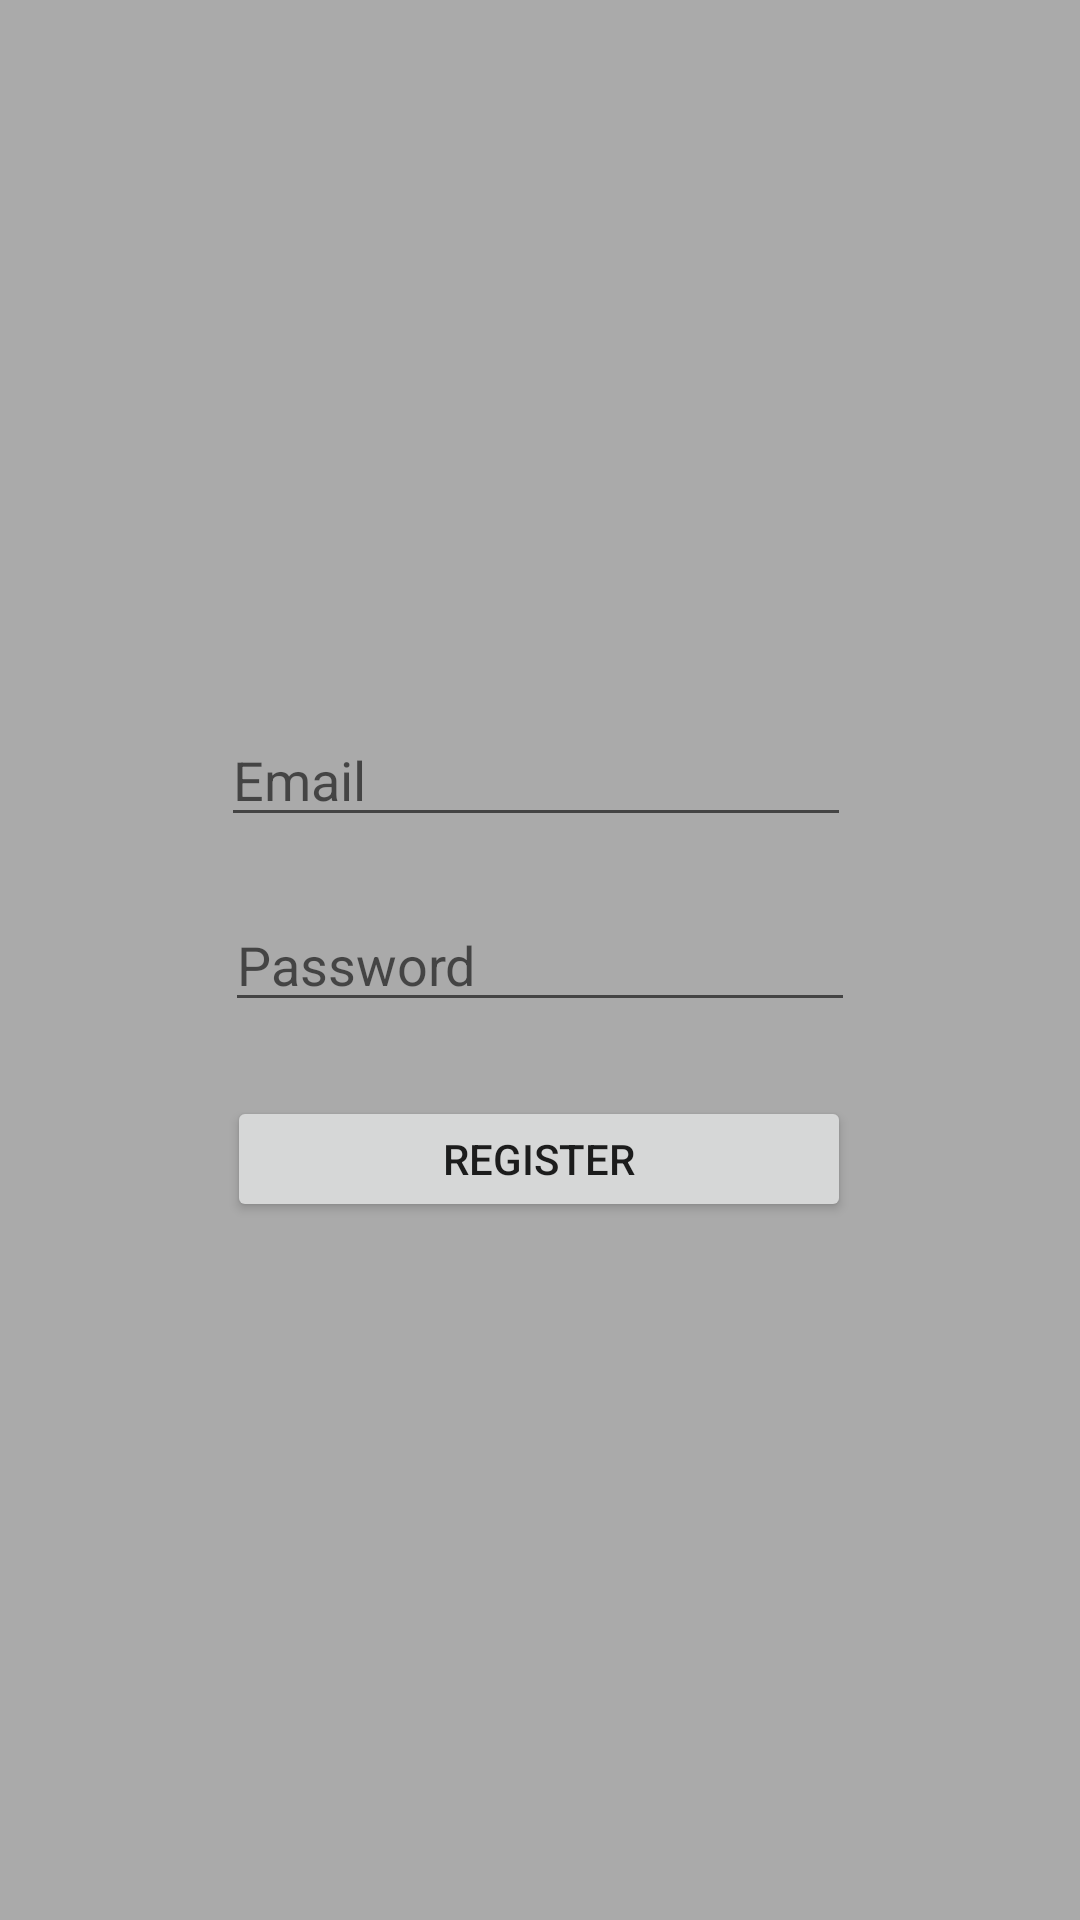

Here is an Android app screen rendered from its layout file. Give the layout XML and the strings, colors and styles it references.
<!-- AndroidManifest.xml: application theme Theme.FHIRAllergyIntolerance -->
<!-- res/layout/activity_register.xml -->
<?xml version="1.0" encoding="utf-8"?>
<androidx.constraintlayout.widget.ConstraintLayout xmlns:android="http://schemas.android.com/apk/res/android"
    xmlns:app="http://schemas.android.com/apk/res-auto"
    xmlns:tools="http://schemas.android.com/tools"
    android:layout_width="match_parent"
    android:layout_height="match_parent"
    android:background="@android:color/darker_gray"
    tools:context=".RegisterActivity">

    <EditText
        android:id="@+id/registerUsername"
        android:layout_width="wrap_content"
        android:layout_height="wrap_content"
        android:ems="10"
        android:hint="@string/email"
        android:inputType="textEmailAddress"
        app:layout_constraintBottom_toTopOf="@+id/registerPassword"
        app:layout_constraintEnd_toEndOf="parent"
        app:layout_constraintHorizontal_bias="0.492"
        app:layout_constraintStart_toStartOf="parent"
        app:layout_constraintTop_toTopOf="parent"
        app:layout_constraintVertical_bias="0.921" />

    <EditText
        android:id="@+id/registerPassword"
        android:layout_width="wrap_content"
        android:layout_height="wrap_content"
        android:ems="10"
        android:hint="@string/password"
        android:inputType="textPassword"
        app:layout_constraintBottom_toBottomOf="parent"
        app:layout_constraintEnd_toEndOf="parent"
        app:layout_constraintStart_toStartOf="parent"
        app:layout_constraintTop_toTopOf="parent" />

    <Button
        android:id="@+id/registerButton"
        android:layout_width="208dp"
        android:layout_height="42dp"
        android:onClick="NewRegister"
        android:text="Register"
        app:layout_constraintBottom_toBottomOf="parent"
        app:layout_constraintEnd_toEndOf="parent"
        app:layout_constraintHorizontal_bias="0.497"
        app:layout_constraintStart_toStartOf="parent"
        app:layout_constraintTop_toBottomOf="@+id/registerPassword"
        app:layout_constraintVertical_bias="0.096" />

</androidx.constraintlayout.widget.ConstraintLayout>
<!-- resources referenced by this layout -->
<resources>
  <string name="email">Email</string>
  <string name="password">Password</string>
  <style name="Theme.FHIRAllergyIntolerance" parent="Theme.MaterialComponents.DayNight.DarkActionBar">
          
          <item name="colorPrimary">@color/purple_500</item>
          <item name="colorPrimaryVariant">@color/purple_700</item>
          <item name="colorOnPrimary">@color/white</item>
          
          <item name="colorSecondary">@color/teal_200</item>
          <item name="colorSecondaryVariant">@color/teal_700</item>
          <item name="colorOnSecondary">@color/black</item>
          
          <item name="android:statusBarColor" tools:targetApi="l">?attr/colorPrimaryVariant</item>
          
      </style>
  <!-- not gathered from this repository: default colours our renderer supplied (Android Studio template values) -->
  <color name="purple_500">#FF6200EE</color>
  <color name="purple_700">#FF3700B3</color>
  <color name="teal_200">#FF03DAC5</color>
  <color name="teal_700">#FF018786</color>
  <color name="black">#FF000000</color>
  <color name="white">#FFFFFFFF</color>
</resources>
